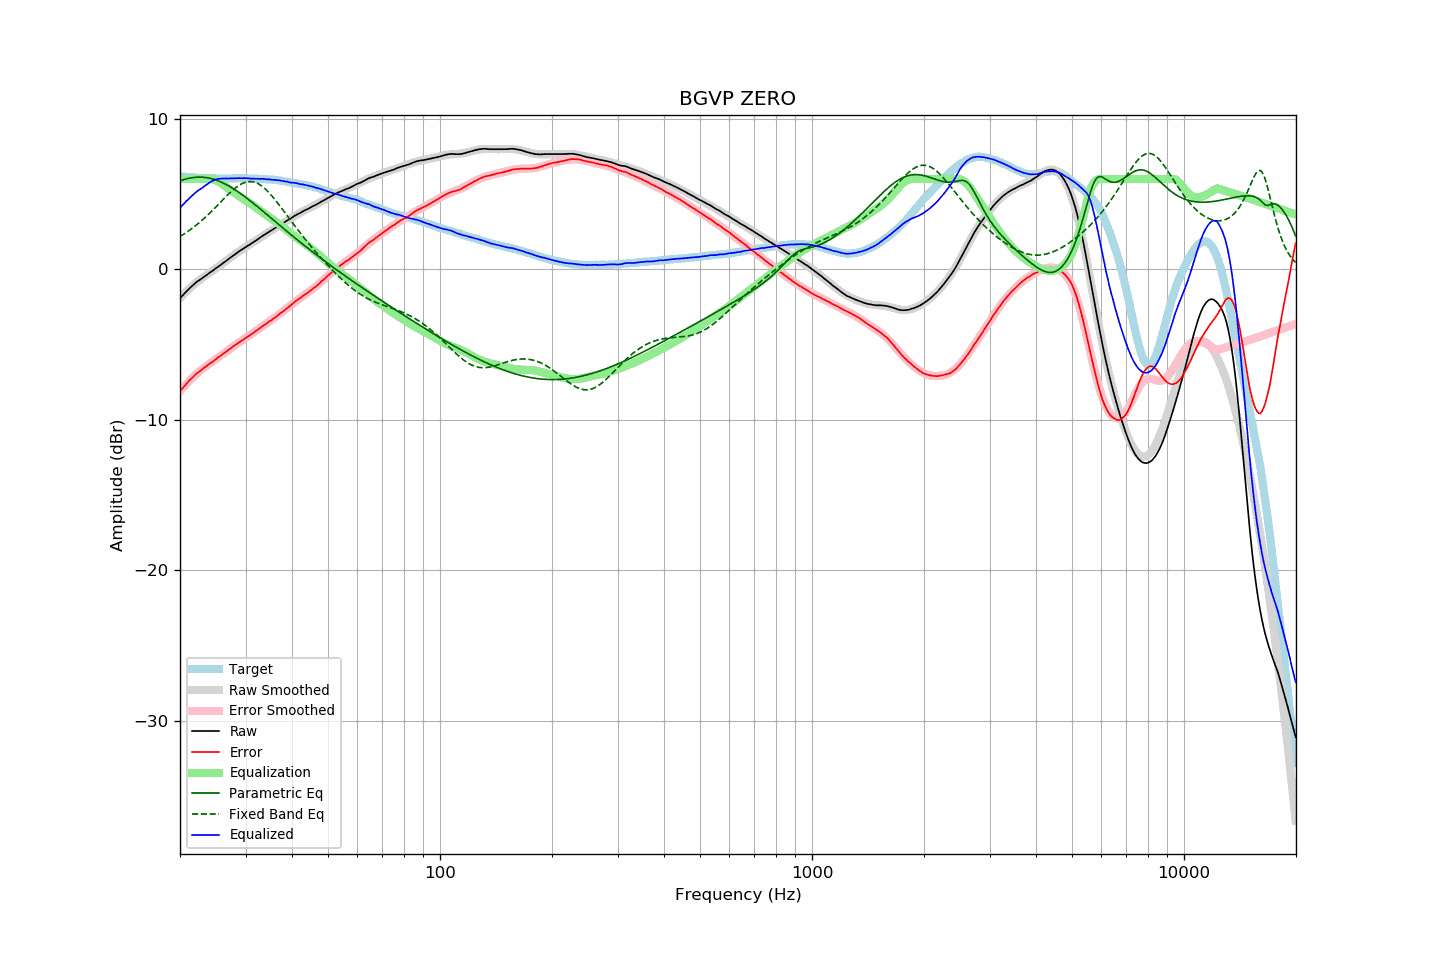

The file beside this chart, header and first rows:
frequency, raw, error, smoothed, error_smoothed, equalization, parametric_eq, fixed_band_eq, equalized_raw, equalized_smoothed, target
20.00, -1.93, -8.11, -1.91, -8.09, 6.00, 5.87, 2.17, 4.07, 4.09, 6.18
20.20, -1.81, -7.98, -1.80, -7.97, 6.00, 5.91, 2.24, 4.19, 4.20, 6.17
20.40, -1.70, -7.86, -1.69, -7.84, 6.00, 5.94, 2.31, 4.30, 4.31, 6.16
20.61, -1.58, -7.73, -1.58, -7.73, 6.00, 5.97, 2.37, 4.42, 4.42, 6.15
20.81, -1.47, -7.60, -1.48, -7.61, 6.00, 6.00, 2.45, 4.53, 4.52, 6.13
21.02, -1.37, -7.49, -1.37, -7.50, 6.00, 6.03, 2.52, 4.63, 4.63, 6.12
21.23, -1.26, -7.37, -1.27, -7.39, 6.00, 6.05, 2.60, 4.74, 4.73, 6.11
21.44, -1.16, -7.27, -1.18, -7.28, 6.00, 6.07, 2.67, 4.84, 4.82, 6.12
21.66, -1.07, -7.17, -1.08, -7.18, 6.00, 6.09, 2.75, 4.93, 4.92, 6.10
21.87, -0.97, -7.06, -0.99, -7.07, 6.00, 6.10, 2.84, 5.03, 5.01, 6.10
22.09, -0.88, -6.95, -0.90, -6.98, 6.00, 6.11, 2.92, 5.12, 5.10, 6.08
22.31, -0.79, -6.86, -0.81, -6.88, 6.00, 6.11, 3.01, 5.21, 5.19, 6.07
22.54, -0.73, -6.79, -0.73, -6.79, 6.00, 6.12, 3.10, 5.27, 5.27, 6.06
22.76, -0.66, -6.72, -0.65, -6.71, 6.00, 6.12, 3.19, 5.34, 5.35, 6.06
22.99, -0.58, -6.63, -0.57, -6.63, 6.00, 6.11, 3.28, 5.42, 5.43, 6.05
23.22, -0.50, -6.54, -0.49, -6.54, 6.00, 6.10, 3.38, 5.50, 5.51, 6.04
23.45, -0.43, -6.48, -0.42, -6.46, 6.00, 6.09, 3.48, 5.57, 5.58, 6.05
23.69, -0.35, -6.39, -0.34, -6.39, 6.00, 6.07, 3.58, 5.65, 5.66, 6.04
23.92, -0.27, -6.30, -0.27, -6.31, 6.00, 6.05, 3.68, 5.73, 5.73, 6.03
24.16, -0.19, -6.23, -0.19, -6.23, 5.99, 6.03, 3.78, 5.80, 5.80, 6.04
24.40, -0.12, -6.16, -0.12, -6.15, 5.98, 6.00, 3.89, 5.86, 5.86, 6.04
24.65, -0.05, -6.09, -0.04, -6.08, 5.95, 5.97, 4.00, 5.90, 5.91, 6.04
24.89, 0.04, -6.00, 0.03, -6.00, 5.91, 5.94, 4.10, 5.96, 5.95, 6.04
25.14, 0.11, -5.92, 0.11, -5.92, 5.87, 5.90, 4.21, 5.98, 5.98, 6.03
25.39, 0.19, -5.83, 0.19, -5.84, 5.82, 5.86, 4.32, 6.01, 6.01, 6.03
25.65, 0.26, -5.76, 0.27, -5.76, 5.75, 5.82, 4.43, 6.01, 6.02, 6.03
25.91, 0.34, -5.69, 0.35, -5.68, 5.68, 5.77, 4.54, 6.02, 6.03, 6.02
26.16, 0.43, -5.60, 0.43, -5.60, 5.60, 5.72, 4.65, 6.03, 6.03, 6.03
26.43, 0.50, -5.53, 0.51, -5.52, 5.52, 5.67, 4.76, 6.02, 6.03, 6.03
26.69, 0.58, -5.45, 0.59, -5.45, 5.45, 5.61, 4.87, 6.03, 6.03, 6.03
26.96, 0.67, -5.36, 0.66, -5.37, 5.37, 5.55, 4.97, 6.04, 6.03, 6.03
27.23, 0.75, -5.28, 0.74, -5.29, 5.29, 5.49, 5.08, 6.04, 6.03, 6.03
27.50, 0.83, -5.20, 0.82, -5.21, 5.21, 5.43, 5.17, 6.04, 6.04, 6.03
27.77, 0.90, -5.14, 0.90, -5.14, 5.14, 5.36, 5.27, 6.04, 6.04, 6.04
28.05, 0.97, -5.06, 0.98, -5.06, 5.06, 5.29, 5.36, 6.03, 6.04, 6.04
28.33, 1.05, -4.99, 1.05, -4.99, 4.99, 5.22, 5.44, 6.04, 6.04, 6.04
28.62, 1.13, -4.91, 1.13, -4.92, 4.92, 5.15, 5.52, 6.05, 6.04, 6.04
28.90, 1.21, -4.84, 1.20, -4.84, 4.84, 5.08, 5.59, 6.06, 6.04, 6.05
29.19, 1.27, -4.78, 1.27, -4.77, 4.77, 5.00, 5.65, 6.05, 6.04, 6.05
29.48, 1.34, -4.71, 1.34, -4.70, 4.70, 4.92, 5.71, 6.04, 6.04, 6.05
29.78, 1.42, -4.63, 1.41, -4.63, 4.63, 4.85, 5.75, 6.05, 6.04, 6.05
30.08, 1.49, -4.56, 1.48, -4.56, 4.56, 4.77, 5.78, 6.05, 6.04, 6.05
30.38, 1.55, -4.48, 1.55, -4.49, 4.49, 4.68, 5.81, 6.04, 6.04, 6.03
30.68, 1.61, -4.42, 1.62, -4.42, 4.42, 4.60, 5.82, 6.03, 6.04, 6.03
30.99, 1.68, -4.35, 1.69, -4.34, 4.34, 4.52, 5.82, 6.02, 6.03, 6.03
31.30, 1.75, -4.28, 1.76, -4.27, 4.27, 4.43, 5.81, 6.02, 6.03, 6.03
31.61, 1.82, -4.21, 1.83, -4.19, 4.19, 4.35, 5.79, 6.01, 6.02, 6.03
31.93, 1.89, -4.12, 1.90, -4.12, 4.12, 4.26, 5.76, 6.01, 6.02, 6.01
32.24, 1.96, -4.05, 1.97, -4.04, 4.04, 4.17, 5.71, 6.00, 6.01, 6.01
32.57, 2.04, -3.96, 2.04, -3.97, 3.97, 4.09, 5.66, 6.01, 6.00, 6.00
32.89, 2.11, -3.89, 2.11, -3.89, 3.89, 4.00, 5.59, 6.00, 6.00, 6.00
33.22, 2.19, -3.80, 2.18, -3.82, 3.82, 3.91, 5.52, 6.01, 6.00, 6.00
33.55, 2.26, -3.73, 2.25, -3.74, 3.74, 3.82, 5.43, 6.00, 5.99, 5.99
33.89, 2.32, -3.66, 2.32, -3.66, 3.66, 3.73, 5.34, 5.98, 5.98, 5.98
34.23, 2.39, -3.58, 2.39, -3.59, 3.59, 3.64, 5.24, 5.98, 5.98, 5.97
34.57, 2.46, -3.50, 2.46, -3.51, 3.51, 3.55, 5.13, 5.97, 5.97, 5.97
34.92, 2.53, -3.42, 2.53, -3.43, 3.43, 3.46, 5.01, 5.96, 5.96, 5.95
35.27, 2.59, -3.38, 2.60, -3.36, 3.36, 3.37, 4.89, 5.95, 5.95, 5.97
35.62, 2.66, -3.29, 2.66, -3.28, 3.28, 3.28, 4.77, 5.94, 5.94, 5.95
35.97, 2.73, -3.21, 2.73, -3.20, 3.20, 3.19, 4.64, 5.94, 5.93, 5.94
... 635 more rows
